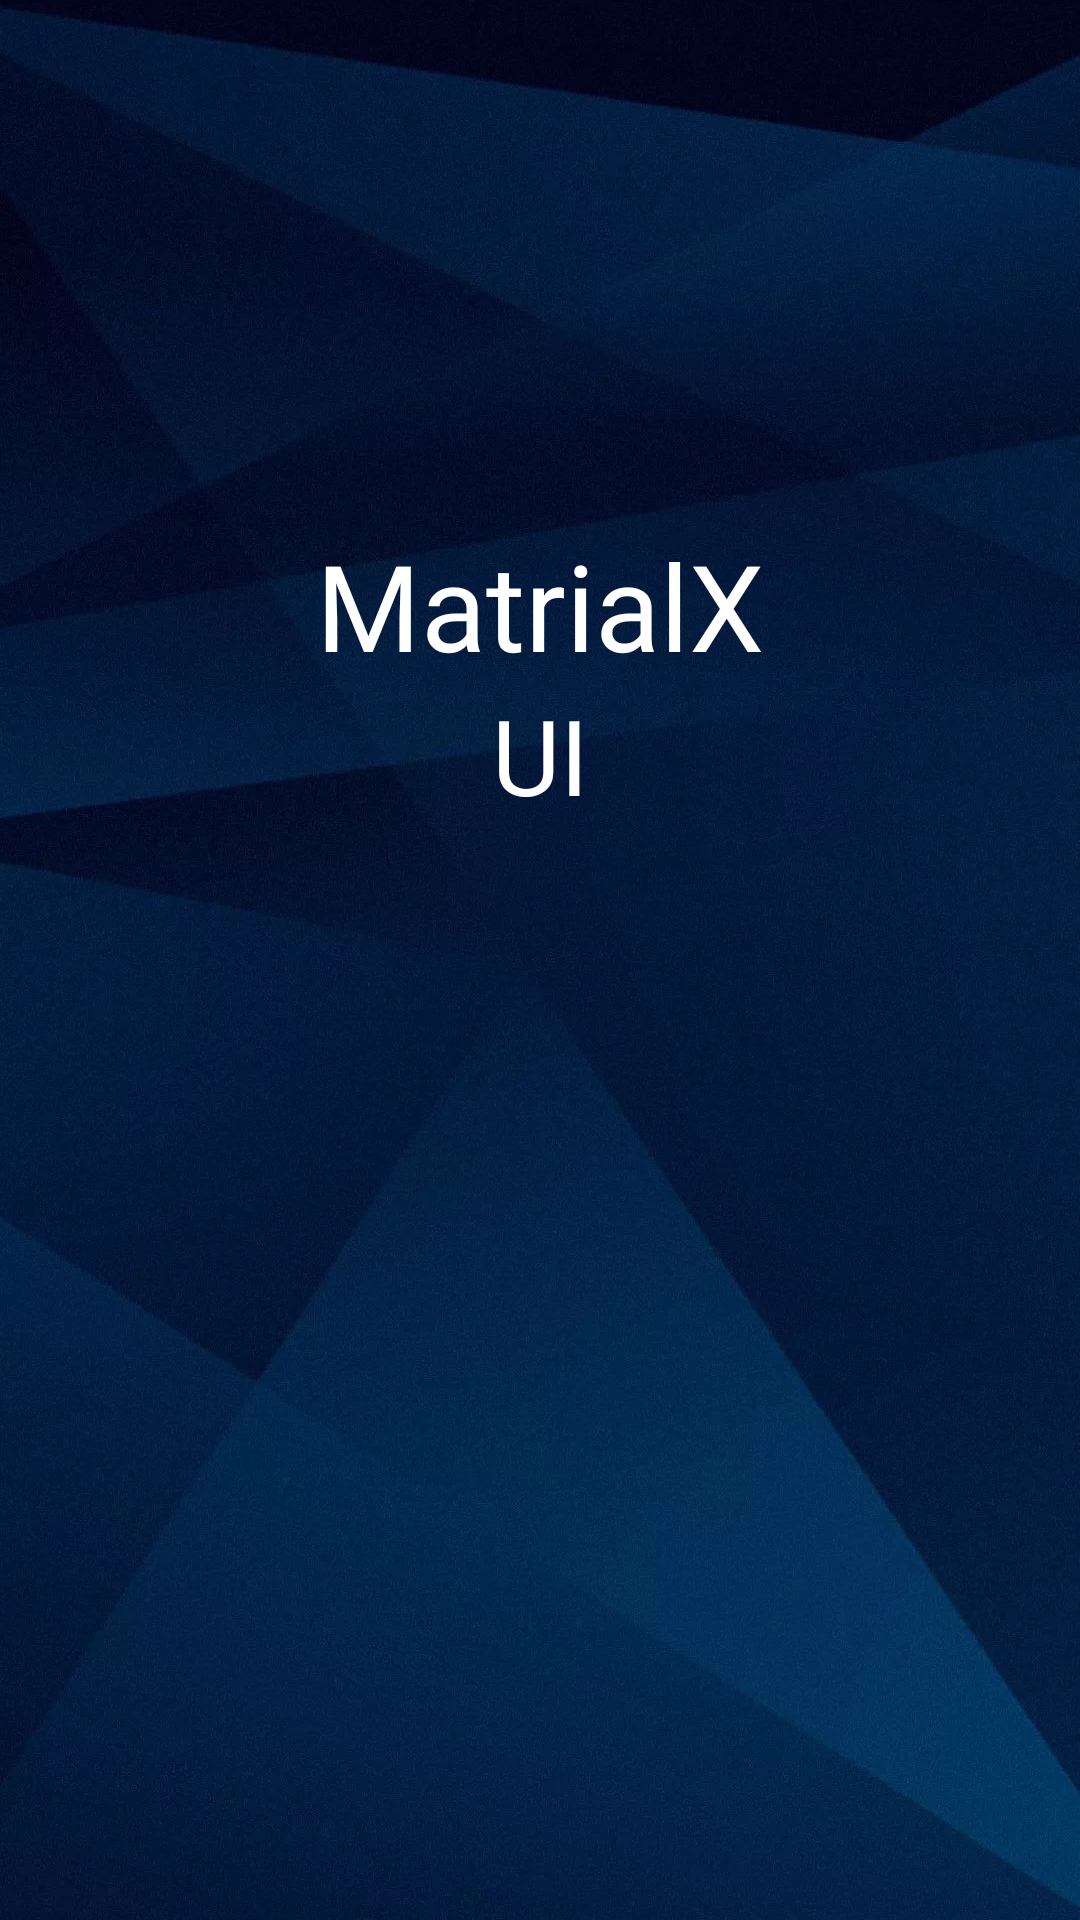

Android layout source for this screen:
<!-- AndroidManifest.xml: application theme Theme.UI_Matrix -->
<!-- res/layout/activity_main.xml -->
<?xml version="1.0" encoding="utf-8"?>
<LinearLayout xmlns:android="http://schemas.android.com/apk/res/android"
    xmlns:app="http://schemas.android.com/apk/res-auto"
    xmlns:tools="http://schemas.android.com/tools"
    android:layout_width="match_parent"
    android:layout_height="match_parent"
    android:background="@drawable/background"
    tools:context=".MainActivity">

    <LinearLayout
        android:layout_width="match_parent"
        android:layout_height="450dp"
        android:gravity="center"
        android:orientation="vertical">

        <TextView
            android:gravity="center"
            android:layout_width="match_parent"
            android:layout_height="wrap_content"
            android:text="MatrialX"
            android:fontFamily="@font/style"
            android:textSize="40dp"
            android:textColor="@color/white"/>

        <TextView
            android:gravity="center"
            android:layout_width="match_parent"
            android:layout_height="wrap_content"
            android:text="UI"
            android:fontFamily="@font/style"
            android:textSize="35dp"
            android:textColor="@color/white"/>
    </LinearLayout>


</LinearLayout>
<!-- resources referenced by this layout -->
<resources>
  <color name="white">#FFFFFFFF</color>
  <!-- drawable background: jpg bitmap (drawable, 296872 bytes) -->
  <style name="Theme.UI_Matrix" parent="Theme.MaterialComponents.DayNight.NoActionBar">
  
  
          
          <item name="colorPrimary">@color/purple_500</item>
          <item name="colorPrimaryVariant">#005F8A</item>
          <item name="colorOnPrimary">@color/white</item>
          
          <item name="colorSecondary">@color/teal_200</item>
          <item name="colorSecondaryVariant">@color/teal_700</item>
          <item name="colorOnSecondary">@color/black</item>
          
          <item name="android:statusBarColor" tools:targetApi="l">?attr/colorPrimaryVariant</item>
          
      </style>
  <color name="purple_500">#FF6200EE</color>
  <color name="teal_200">#FF03DAC5</color>
  <color name="teal_700">#FF018786</color>
  <color name="black">#FF000000</color>
</resources>
